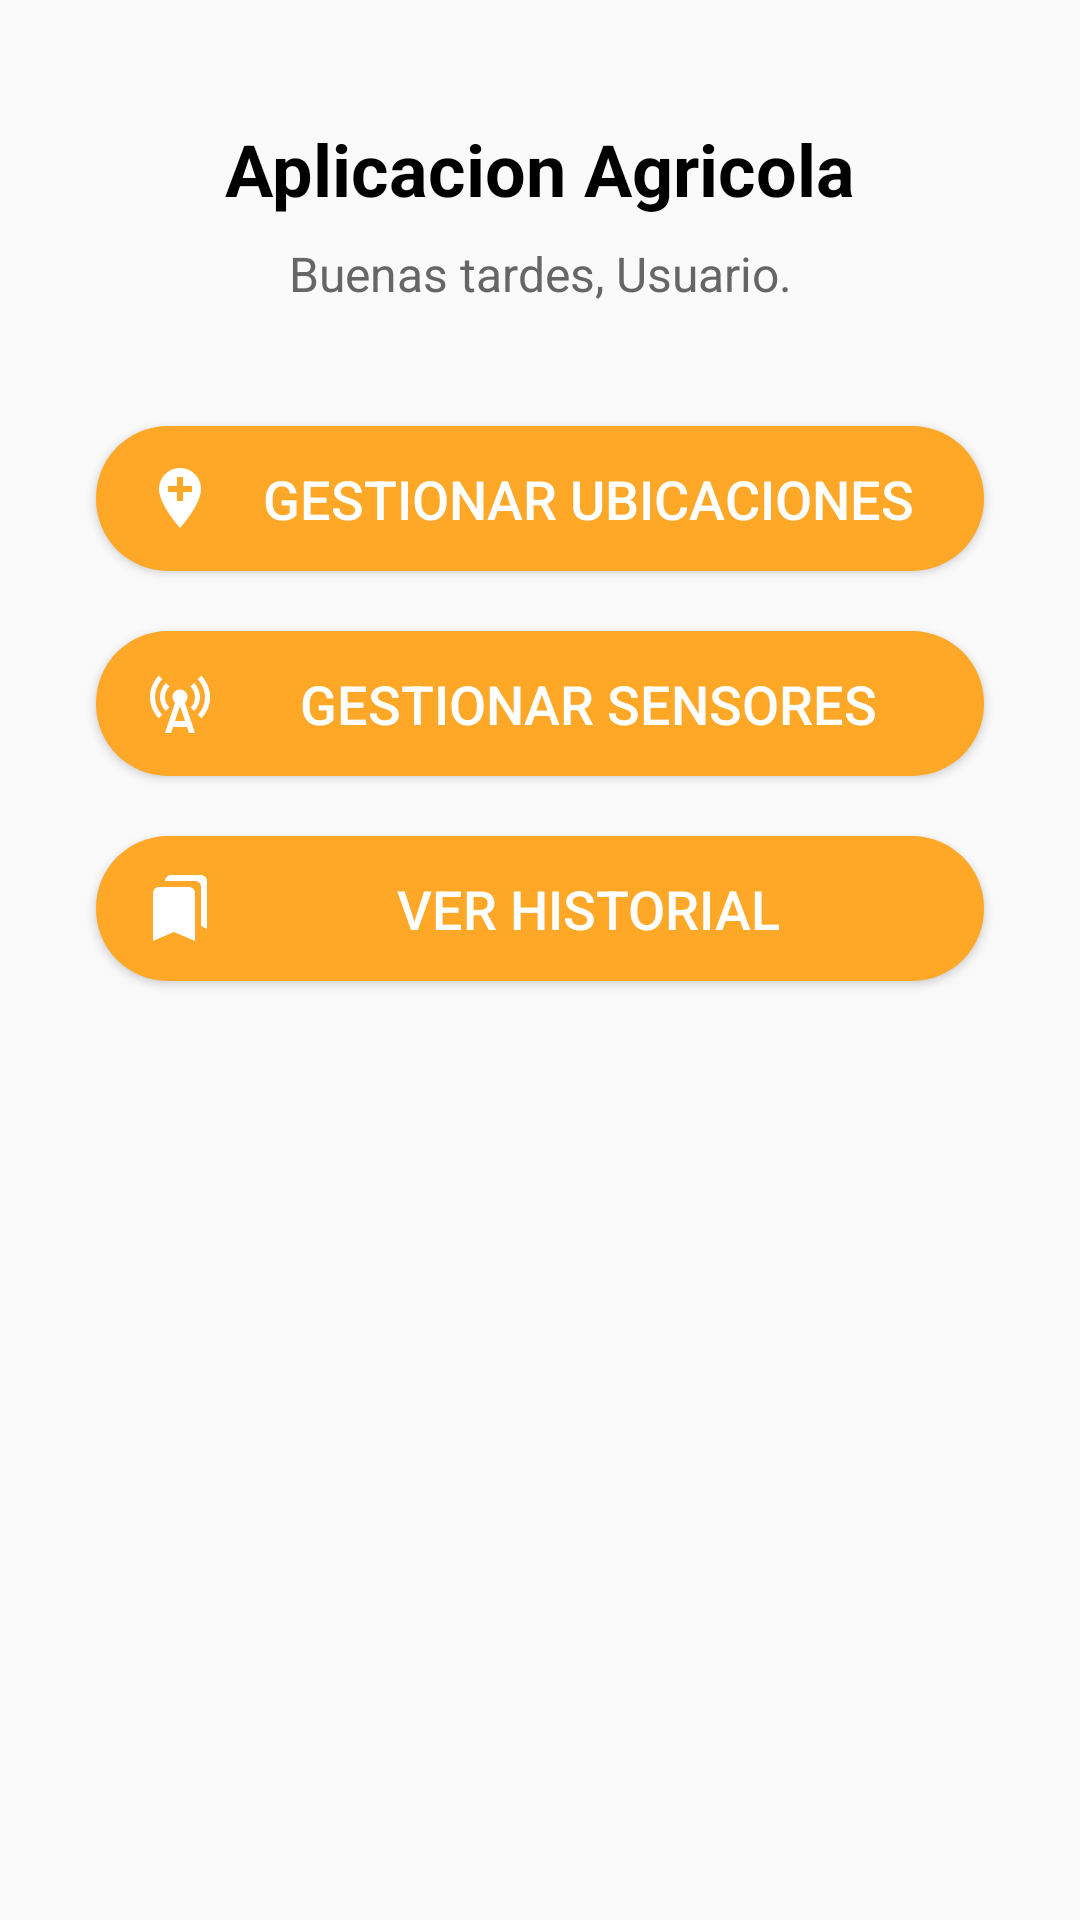

Write the Android layout XML for this screen, with the resource values it uses.
<!-- AndroidManifest.xml: application theme Theme.AppAgricola -->
<!-- res/layout/activity_main.xml -->
<?xml version="1.0" encoding="utf-8"?>
<androidx.constraintlayout.widget.ConstraintLayout
    android:id="@+id/main"
    xmlns:android="http://schemas.android.com/apk/res/android"
    xmlns:app="http://schemas.android.com/apk/res-auto"
    xmlns:tools="http://schemas.android.com/tools"
    android:layout_width="match_parent"
    android:layout_height="match_parent"
    android:background="#FAFAFA"
    tools:context=".Model.MainActivity">

    
    <TextView
        android:id="@+id/title"
        android:layout_width="wrap_content"
        android:layout_height="wrap_content"
        android:text="Aplicacion Agricola"
        android:textSize="24sp"
        android:textStyle="bold"
        android:fontFamily="sans-serif"
        android:textColor="#000000"
        app:layout_constraintTop_toTopOf="parent"
        app:layout_constraintStart_toStartOf="parent"
        app:layout_constraintEnd_toEndOf="parent"
        android:layout_marginTop="40dp"/>

    <TextView
        android:id="@+id/subtitle"
        android:layout_width="wrap_content"
        android:layout_height="wrap_content"
        android:text="Buenas tardes, Usuario."
        android:textSize="16sp"
        android:fontFamily="sans-serif"
        android:textColor="#666666"
        app:layout_constraintTop_toBottomOf="@id/title"
        app:layout_constraintStart_toStartOf="parent"
        app:layout_constraintEnd_toEndOf="parent"
        android:layout_marginTop="8dp"/>

    
    <Button
        android:id="@+id/btnUbicaciones"
        android:layout_width="0dp"
        android:layout_height="wrap_content"
        android:text="Gestionar ubicaciones"
        android:textAllCaps="true"
        android:textColor="#FFFFFF"
        android:textSize="18sp"
        android:drawableLeft="@drawable/ic_locacion"
        android:drawablePadding="8dp"
        android:fontFamily="sans-serif-medium"
        android:background="@drawable/rounded_orange_button"
        android:layout_marginHorizontal="32dp"
        android:layout_marginTop="40dp"
        app:layout_constraintStart_toStartOf="parent"
        app:layout_constraintEnd_toEndOf="parent"
        app:layout_constraintTop_toBottomOf="@id/subtitle" />

    
    <Button
        android:id="@+id/btnSensores"
        android:layout_width="0dp"
        android:layout_height="wrap_content"
        android:text="Gestionar sensores"
        android:textAllCaps="true"
        android:textColor="#FFFFFF"
        android:textSize="18sp"
        android:drawableLeft="@drawable/ic_sensor"
        android:drawablePadding="8dp"
        android:fontFamily="sans-serif-medium"
        android:background="@drawable/rounded_orange_button"
        android:layout_marginHorizontal="32dp"
        android:layout_marginTop="20dp"
        app:layout_constraintStart_toStartOf="parent"
        app:layout_constraintEnd_toEndOf="parent"
        app:layout_constraintTop_toBottomOf="@id/btnUbicaciones" />

    
    <Button
        android:id="@+id/btnHistorial"
        android:layout_width="0dp"
        android:layout_height="wrap_content"
        android:text="Ver historial"
        android:textAllCaps="true"
        android:textColor="#FFFFFF"
        android:textSize="18sp"
        android:drawableLeft="@drawable/ic_historial"
        android:drawablePadding="8dp"
        android:fontFamily="sans-serif-medium"
        android:background="@drawable/rounded_orange_button"
        android:layout_marginHorizontal="32dp"
        android:layout_marginTop="20dp"
        app:layout_constraintStart_toStartOf="parent"
        app:layout_constraintEnd_toEndOf="parent"
        app:layout_constraintTop_toBottomOf="@id/btnSensores" />

</androidx.constraintlayout.widget.ConstraintLayout>
<!-- resources referenced by this layout -->
<resources>
  <!-- drawable ic_historial (drawable) -->
  <vector xmlns:android="http://schemas.android.com/apk/res/android"
      android:height="24dp"
      android:viewportHeight="24"
      android:viewportWidth="24"
      android:width="24dp">
  
      <path
          android:fillColor="#FFFFFF"
          android:pathData="M19,18l2,1V3c0,-1.1 -0.9,-2 -2,-2H8.99C7.89,1 7,1.9 7,3h10c1.1,0 2,0.9 2,2v13zM15,5H5c-1.1,0 -2,0.9 -2,2v16l7,-3 7,3V7c0,-1.1 -0.9,-2 -2,-2z" />
  
  </vector>
  <!-- drawable ic_locacion (drawable) -->
  <vector xmlns:android="http://schemas.android.com/apk/res/android"
      android:height="24dp"
      android:viewportHeight="24"
      android:viewportWidth="24"
      android:width="24dp">
  
      <path
          android:fillColor="#FFFFFF"
          android:pathData="M12,2C8.14,2 5,5.14 5,9c0,5.25 7,13 7,13s7,-7.75 7,-13c0,-3.86 -3.14,-7 -7,-7zM16,10h-3v3h-2v-3L8,10L8,8h3L11,5h2v3h3v2z" />
  
  </vector>
  <!-- drawable ic_sensor (drawable) -->
  <vector xmlns:android="http://schemas.android.com/apk/res/android"
      android:height="24dp"
      android:viewportHeight="24"
      android:viewportWidth="24"
      android:width="24dp">
  
      
      <path
          android:fillColor="#FFFFFF"
          android:pathData="M7.3,14.7l1.2,-1.2c-1,-1 -1.5,-2.3 -1.5,-3.5c0,-1.3 0.5,-2.6 1.5,-3.5L7.3,5.3c-1.3,1.3 -2,3 -2,4.7S6,13.4 7.3,14.7z" />
  
      
      <path
          android:fillColor="#FFFFFF"
          android:pathData="M19.1,2.9l-1.2,1.2c1.6,1.6 2.4,3.8 2.4,5.9c0,2.1 -0.8,4.3 -2.4,5.9l1.2,1.2c2,-2 2.9,-4.5 2.9,-7.1C22,7.4 21,4.9 19.1,2.9z" />
  
      
      <path
          android:fillColor="#FFFFFF"
          android:pathData="M6.1,4.1L4.9,2.9C3,4.9 2,7.4 2,10c0,2.6 1,5.1 2.9,7.1l1.2,-1.2c-1.6,-1.6 -2.4,-3.8 -2.4,-5.9C3.7,7.9 4.5,5.7 6.1,4.1z" />
  
      
      <path
          android:fillColor="#FFFFFF"
          android:pathData="M16.7,14.7c1.3,-1.3 2,-3 2,-4.7c-0.1,-1.7 -0.7,-3.4 -2,-4.7l-1.2,1.2c1,1 1.5,2.3 1.5,3.5c0,1.3 -0.5,2.6 -1.5,3.5L16.7,14.7z" />
  
      
      <path
          android:fillColor="#FFFFFF"
          android:pathData="M14.5,10c0,-1.38 -1.12,-2.5 -2.5,-2.5S9.5,8.62 9.5,10c0,0.76 0.34,1.42 0.87,1.88L7,22h2l0.67,-2h4.67L15,22h2l-3.37,-10.12C14.16,11.42 14.5,10.76 14.5,10zM10.33,18L12,13l1.67,5H10.33z" />
  
  </vector>
  <!-- drawable rounded_orange_button (drawable) -->
  <shape xmlns:android="http://schemas.android.com/apk/res/android">
      <corners android:radius="24dp" />
      <solid android:color="#FFA726" /> 
      <padding android:left="16dp" android:top="12dp" android:right="16dp" android:bottom="12dp" />
  </shape>
  <style name="Theme.AppAgricola" parent="Theme.Material3.DayNight.NoActionBar">
          
          <item name="android:colorBackground">@color/backgroundColor</item> 
      </style>
  <color name="backgroundColor">#F5F5F5</color>
</resources>
